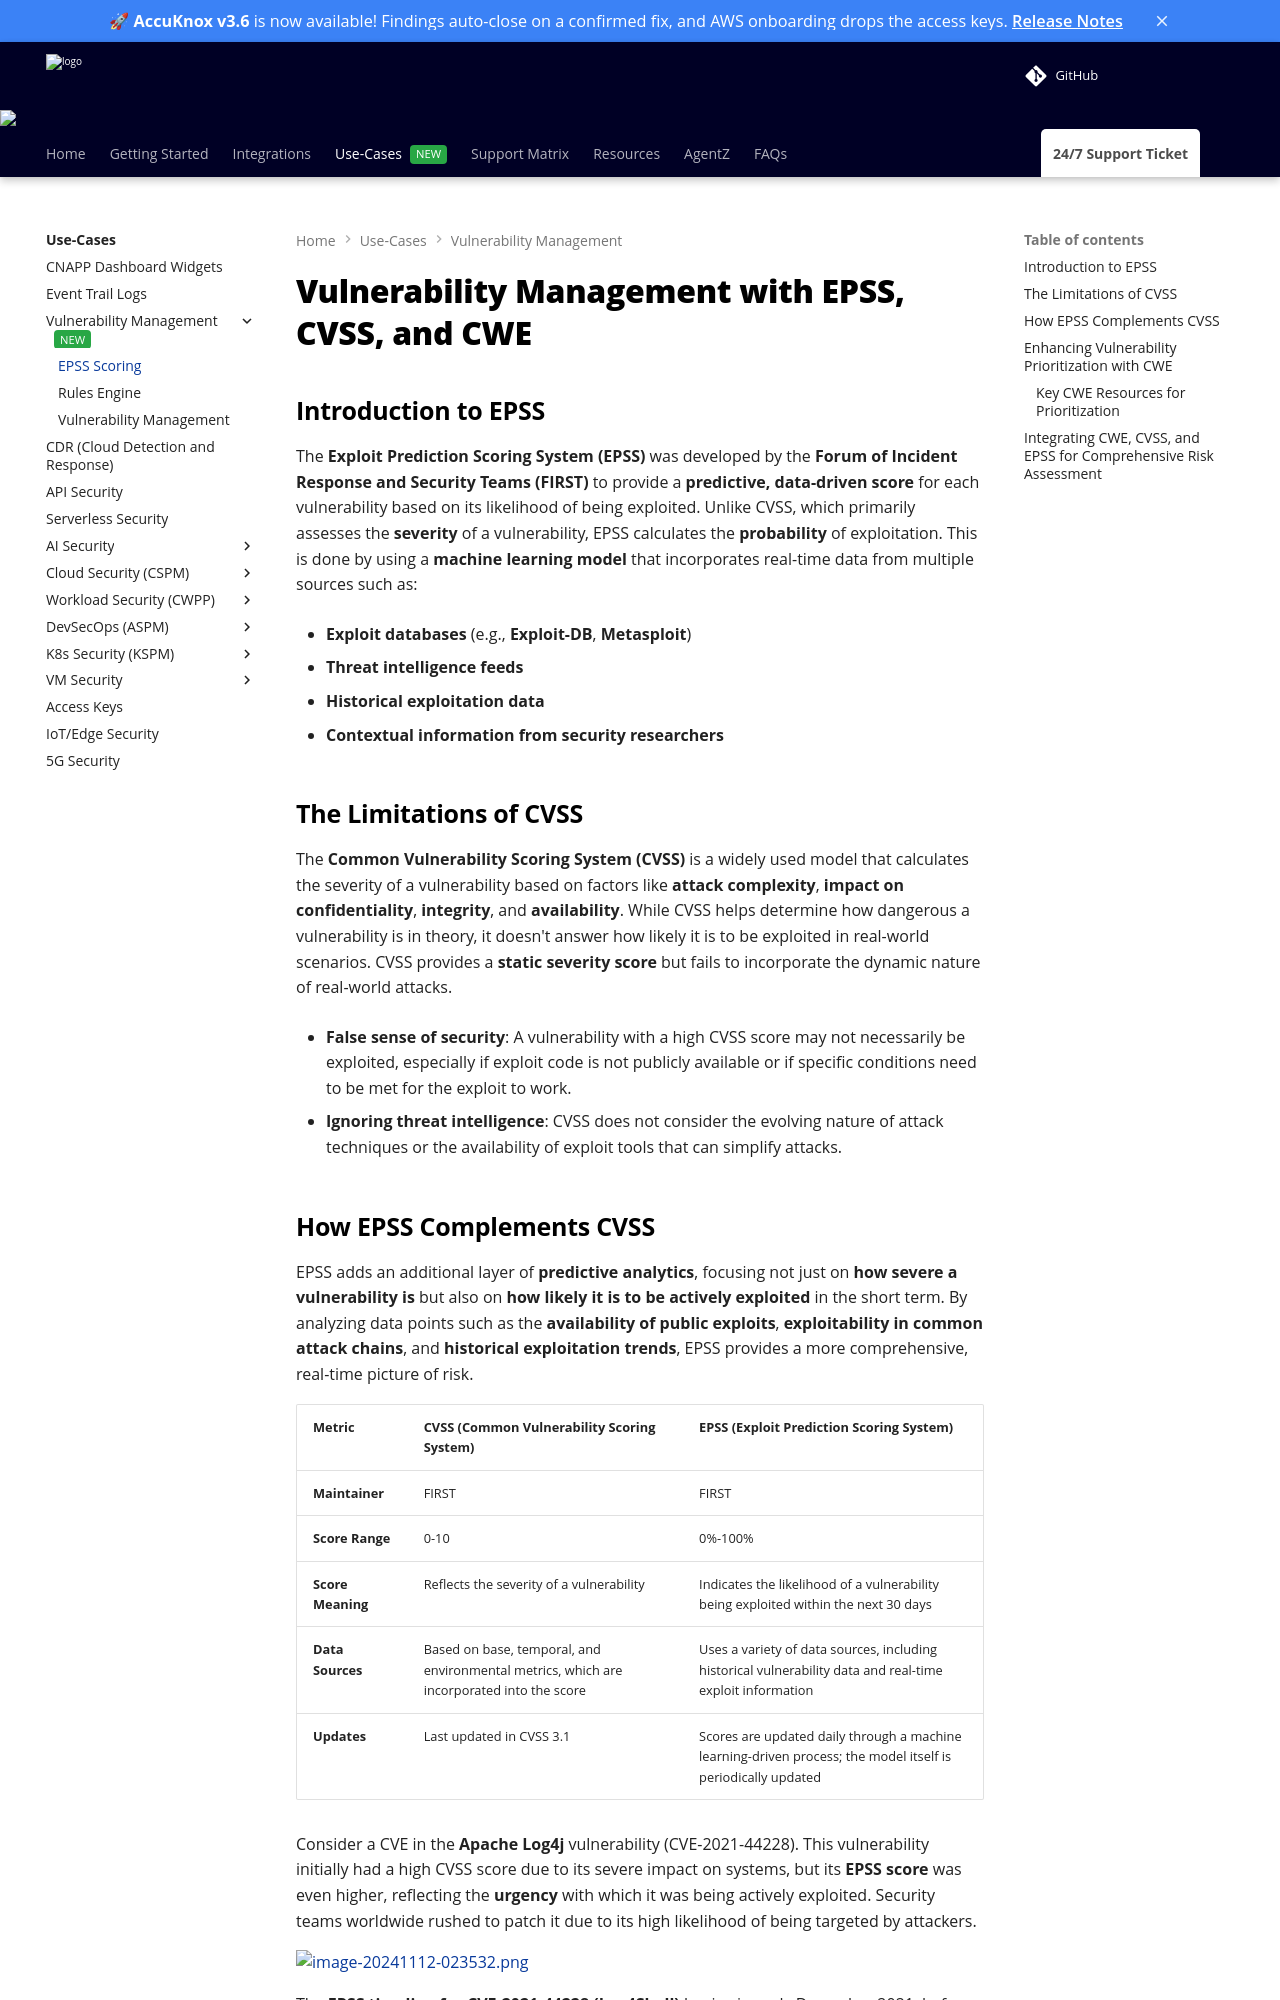

repository: accuknox/help · page: use-cases/epss-scoring/index.html · generator: mkdocs

---
title: "EPSS vs CVSS: Vulnerability Prioritization with CWE"
description: Learn how the Exploit Prediction Scoring System (EPSS) complements CVSS and CWE to provide a more comprehensive approach to vulnerability management.
---

# Vulnerability Management with EPSS, CVSS, and CWE

## **Introduction to EPSS**

The **Exploit Prediction Scoring System (EPSS)** was developed by the **Forum of Incident Response and Security Teams (FIRST)** to provide a **predictive, data-driven score** for each vulnerability based on its likelihood of being exploited. Unlike CVSS, which primarily assesses the **severity** of a vulnerability, EPSS calculates the **probability** of exploitation. This is done by using a **machine learning model** that incorporates real-time data from multiple sources such as:

- **Exploit databases** (e.g., **Exploit-DB**, **Metasploit**)

- **Threat intelligence feeds**

- **Historical exploitation data**

- **Contextual information from security researchers**

## **The Limitations of CVSS**

The **Common Vulnerability Scoring System (CVSS)** is a widely used model that calculates the severity of a vulnerability based on factors like **attack complexity**, **impact on confidentiality**, **integrity**, and **availability**. While CVSS helps determine how dangerous a vulnerability is in theory, it doesn't answer how likely it is to be exploited in real-world scenarios. CVSS provides a **static severity score** but fails to incorporate the dynamic nature of real-world attacks.

- **False sense of security**: A vulnerability with a high CVSS score may not necessarily be exploited, especially if exploit code is not publicly available or if specific conditions need to be met for the exploit to work.

- **Ignoring threat intelligence**: CVSS does not consider the evolving nature of attack techniques or the availability of exploit tools that can simplify attacks.
